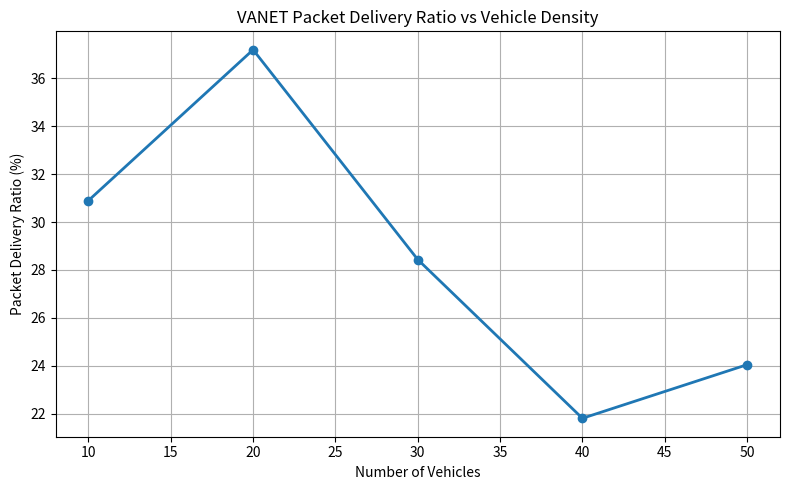
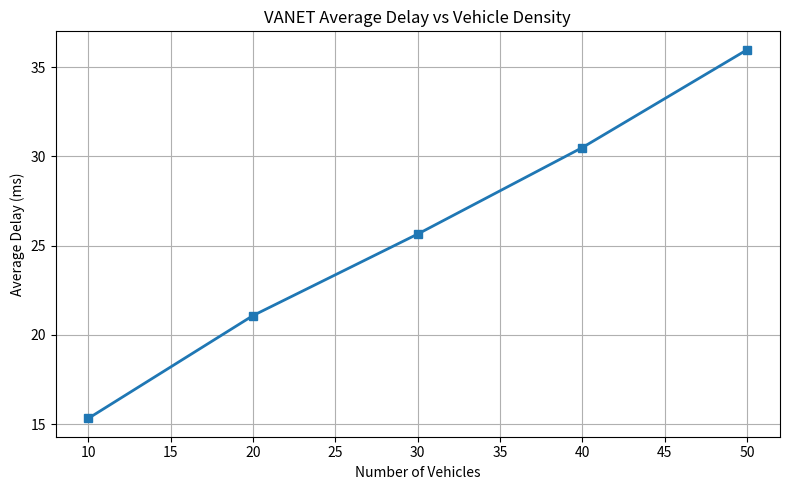

Generate these figures, in order, with matplotlib:

import numpy as np
import matplotlib.pyplot as plt

# VANET simplified simulation parameters
ROAD_LENGTH = 1000       # meters
COMM_RANGE = 250         # meters
PACKETS_PER_VEHICLE = 100
VEHICLE_COUNTS = [10, 20, 30, 40, 50]
RANDOM_SEED = 42

rng = np.random.default_rng(RANDOM_SEED)

pdr_results = []
delay_results = []

for num_vehicles in VEHICLE_COUNTS:
    delivered = 0
    sent = 0
    delays = []

    # Random vehicle positions on a one-dimensional road
    positions = rng.uniform(0, ROAD_LENGTH, num_vehicles)

    for sender in range(num_vehicles):
        for _ in range(PACKETS_PER_VEHICLE):
            # Choose another vehicle as receiver
            receiver = rng.integers(0, num_vehicles - 1)
            if receiver >= sender:
                receiver += 1

            sent += 1
            distance = abs(positions[sender] - positions[receiver])

            # Simplified probability model
            if distance <= COMM_RANGE:
                distance_factor = distance / COMM_RANGE
                congestion_factor = (num_vehicles - 1) / 50

                success_probability = (
                    0.98
                    - 0.20 * distance_factor
                    - 0.35 * congestion_factor
                )
                success_probability = np.clip(
                    success_probability, 0.05, 1.0
                )

                if rng.random() < success_probability:
                    delivered += 1

                    delay_ms = (
                        5
                        + 0.03 * distance
                        + 0.5 * num_vehicles
                        + rng.uniform(0, 5)
                    )
                    delays.append(delay_ms)

    pdr = 100 * delivered / sent
    avg_delay = np.mean(delays) if delays else 0

    pdr_results.append(pdr)
    delay_results.append(avg_delay)

    print(
        f"Vehicles: {num_vehicles}, "
        f"PDR: {pdr:.2f}%, "
        f"Delay: {avg_delay:.2f} ms"
    )

# Graph 1: Packet Delivery Ratio
plt.figure(figsize=(8, 5))
plt.plot(
    VEHICLE_COUNTS, pdr_results,
    marker="o", linewidth=2
)
plt.xlabel("Number of Vehicles")
plt.ylabel("Packet Delivery Ratio (%)")
plt.title("VANET Packet Delivery Ratio vs Vehicle Density")
plt.grid(True)
plt.tight_layout()
plt.savefig("vanet_pdr.png", dpi=300)
plt.close()

# Graph 2: Average End-to-End Delay
plt.figure(figsize=(8, 5))
plt.plot(
    VEHICLE_COUNTS, delay_results,
    marker="s", linewidth=2
)
plt.xlabel("Number of Vehicles")
plt.ylabel("Average Delay (ms)")
plt.title("VANET Average Delay vs Vehicle Density")
plt.grid(True)
plt.tight_layout()
plt.savefig("vanet_delay.png", dpi=300)
plt.close()

print("\nSimulation completed successfully!")
print("Generated: vanet_pdr.png and vanet_delay.png")
